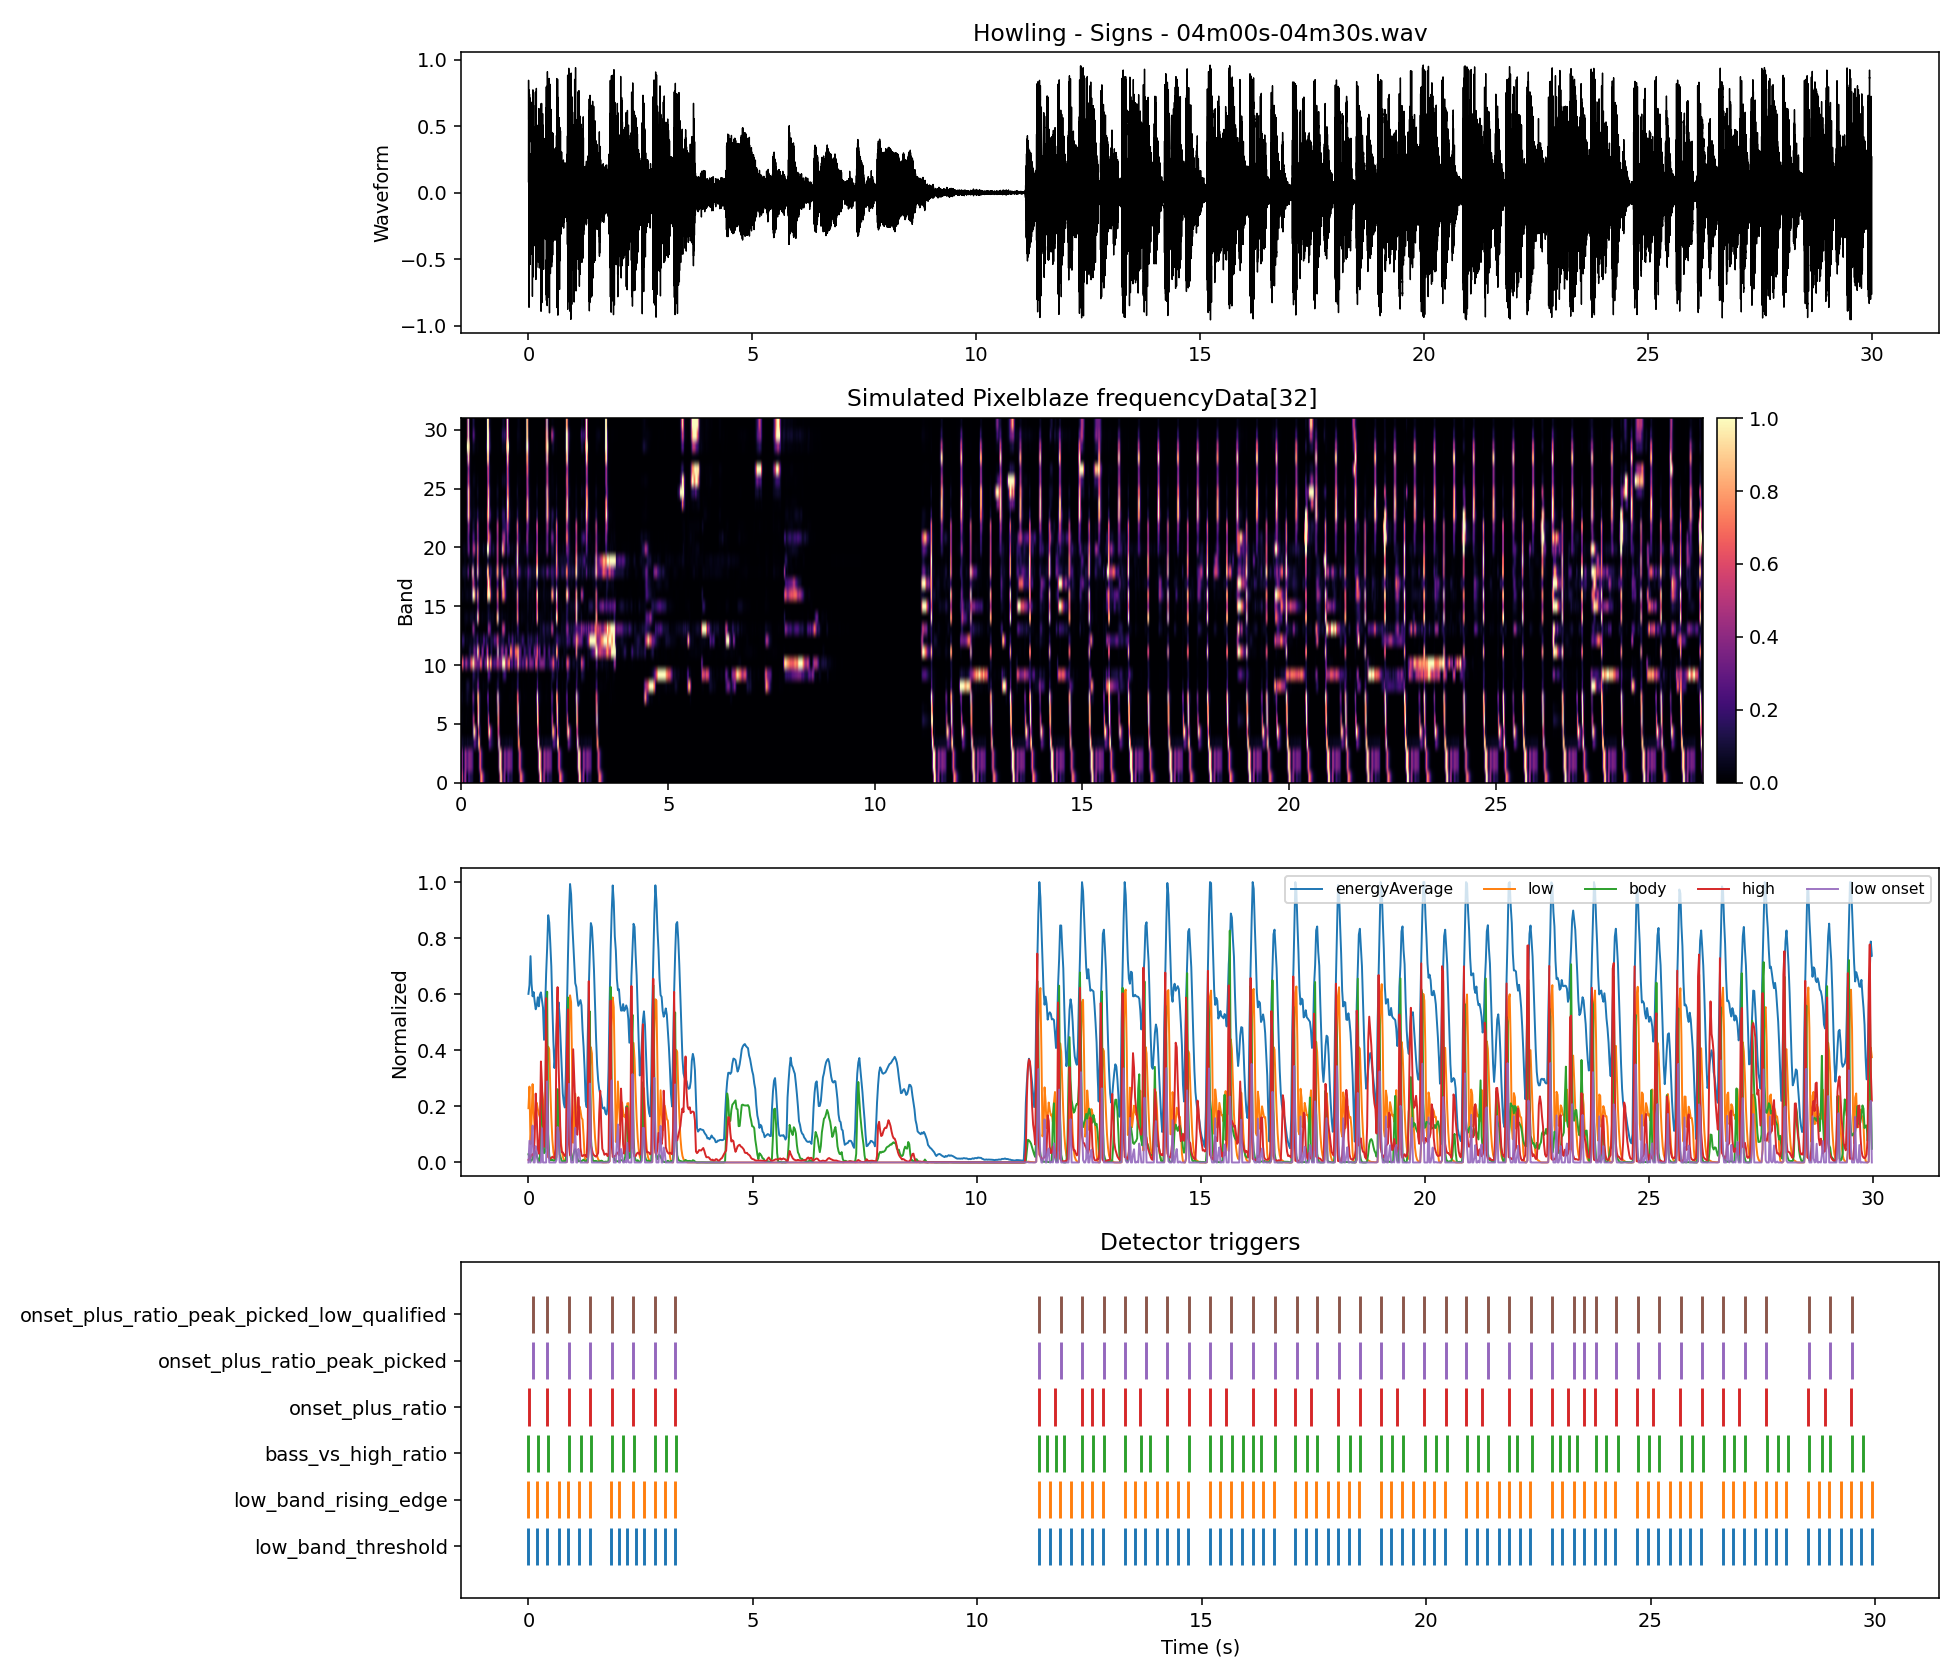

Data behind this chart, as committed beside it:
time_s, energyAverage, low_band, body_band, high_band, onset_strength, band_00, band_01, band_02, band_03, band_04, band_05, band_06, band_07, band_08, band_09, band_10, band_11, band_12, band_13, band_14, band_15, band_16, band_17
0.000000, 0.6013, 0.1935, 0.02922, 0.009314, 0.000000, 0.3165, 0.2455, 0.2455, 0.1222, 0.03763, 0.03784, 0.009235, 0.06402, 0.02265, 0.01234, 0.3007, 0.03729, 0.04554, 0.004519, 0.004815, 0.001083, 0.01677, 0.005783
0.02322, 0.6323, 0.2707, 0.01956, 0.01467, 0.07723, 0.5364, 0.3626, 0.3626, 0.08575, 0.006368, 0.02125, 0.009322, 0.0434, 0.02102, 0.002817, 0.6329, 0.02288, 0.1561, 0.003903, 0.008439, 0.001628, 0.04142, 0.003688
0.04644, 0.7359, 0.06523, 0.007067, 0.01757, 0.000000, 0.1171, 0.07629, 0.07629, 0.05556, 0.000867, 0.005642, 0.008155, 0.01225, 0.008445, 0.000841, 0.4346, 0.02023, 0.1623, 0.001185, 0.01131, 0.001275, 0.02637, 0.007691
0.06966, 0.638, 0.1478, 0.006126, 0.0276, 0.08256, 0.2859, 0.2031, 0.2031, 0.04656, 0.000329, 0.003838, 0.003455, 0.01909, 0.003655, 0.000595, 0.165, 0.009969, 0.1022, 0.005645, 0.0334, 0.004326, 0.02215, 0.03324
0.09288, 0.5925, 0.2794, 0.01454, 0.02894, 0.1316, 0.4681, 0.4364, 0.4364, 0.05555, 0.000442, 0.009847, 0.007204, 0.0311, 0.02447, 0.000096, 0.3289, 0.01012, 0.0337, 0.01993, 0.04622, 0.007447, 0.03481, 0.0339
0.1161, 0.6075, 0.1821, 0.02782, 0.02511, 0.000000, 0.1898, 0.3389, 0.3389, 0.04244, 0.000500, 0.01599, 0.01082, 0.04867, 0.06343, 0.000203, 0.452, 0.01882, 0.04356, 0.01029, 0.05654, 0.003164, 0.04362, 0.0162
0.1393, 0.5743, 0.1193, 0.04109, 0.08795, 0.000000, 0.02089, 0.2495, 0.2495, 0.07621, 0.000583, 0.01153, 0.0142, 0.0805, 0.09856, 0.000670, 0.2844, 0.01406, 0.04524, 0.003147, 0.05014, 0.002047, 0.05603, 0.01876
0.1625, 0.5464, 0.1777, 0.03513, 0.2456, 0.05833, 0.1677, 0.3292, 0.3292, 0.0612, 0.000933, 0.01163, 0.01349, 0.05132, 0.09837, 0.000827, 0.1859, 0.02567, 0.0349, 0.005134, 0.03725, 0.002321, 0.04219, 0.01843
0.1858, 0.5594, 0.2127, 0.0246, 0.1594, 0.03507, 0.2231, 0.3927, 0.3927, 0.05447, 0.000643, 0.005858, 0.007692, 0.0409, 0.06757, 0.001004, 0.1222, 0.08571, 0.04152, 0.002091, 0.01895, 0.003912, 0.03694, 0.01684
0.209, 0.589, 0.1904, 0.01052, 0.04697, 0.000000, 0.1449, 0.3716, 0.3716, 0.06365, 0.000399, 0.001767, 0.003788, 0.01834, 0.02755, 0.001140, 0.3435, 0.1323, 0.04135, 0.000554, 0.05656, 0.002259, 0.04241, 0.0198
0.2322, 0.557, 0.1724, 0.002171, 0.03129, 0.000000, 0.1214, 0.3403, 0.3403, 0.0596, 0.000147, 0.000359, 0.003003, 0.004014, 0.002980, 0.000498, 0.6681, 0.07441, 0.0627, 0.001657, 0.07295, 0.001281, 0.03986, 0.02476
0.2554, 0.5979, 0.161, 0.02095, 0.1106, 0.000000, 0.1295, 0.2947, 0.2947, 0.08256, 0.003602, 0.008611, 0.01317, 0.04505, 0.02618, 0.01172, 0.6054, 0.07756, 0.03846, 0.08594, 0.05692, 0.006802, 0.2231, 0.1401
0.2786, 0.6067, 0.1336, 0.2335, 0.3602, 0.000000, 0.06978, 0.1645, 0.1645, 0.05624, 0.2132, 0.3254, 0.1974, 0.3799, 0.112, 0.1528, 0.9817, 0.1111, 0.05747, 0.407, 0.08441, 0.0227, 1, 0.5749
0.3019, 0.579, 0.2559, 0.2223, 0.2807, 0.1223, 0.01137, 0.02748, 0.02748, 0.2147, 0.9987, 0.5648, 0.1146, 0.2118, 0.05909, 0.1613, 0.8736, 0.3312, 0.1237, 0.353, 0.03628, 0.01227, 1, 0.41
0.3251, 0.5523, 0.2245, 0.05052, 0.1584, 0.000000, 0.001242, 0.003667, 0.003667, 0.2891, 0.8248, 0.05855, 0.004188, 0.03743, 0.05394, 0.09851, 0.432, 0.3296, 0.1004, 0.1215, 0.04415, 0.01466, 0.7353, 0.1751
0.3483, 0.4374, 0.1162, 0.03311, 0.05579, 0.000000, 0.000777, 0.002259, 0.002259, 0.2032, 0.3727, 0.01215, 0.000769, 0.03519, 0.06152, 0.05593, 0.4276, 0.1862, 0.07109, 0.02806, 0.0808, 0.007195, 0.19, 0.04267
0.3715, 0.5444, 0.06173, 0.03817, 0.1249, 0.000000, 0.001359, 0.000236, 0.000236, 0.1158, 0.191, 0.008592, 0.01197, 0.04591, 0.0829, 0.04149, 0.3092, 0.2593, 0.1457, 0.01215, 0.1805, 0.05042, 0.1899, 0.05563
0.3947, 0.6718, 0.05168, 0.4777, 0.586, 0.000000, 0.002359, 0.02009, 0.02009, 0.1878, 0.02808, 0.5095, 0.5756, 0.8364, 0.3495, 0.1174, 0.3059, 1, 0.2139, 0.03381, 1, 0.3882, 0.8177, 0.1626
0.418, 0.7669, 0.3409, 0.6089, 0.2377, 0.2893, 0.002284, 0.1167, 0.1167, 0.8791, 0.5898, 1, 0.9012, 0.7828, 0.2582, 0.1025, 0.286, 0.6588, 0.07321, 0.01974, 0.5408, 0.1884, 0.3223, 0.06171
0.4412, 0.8819, 0.4129, 0.1006, 0.01874, 0.072, 0.1212, 0.51, 0.51, 0.7378, 0.1857, 0.169, 0.1684, 0.1336, 0.02103, 0.01086, 0.3551, 0.2204, 0.02875, 0.005612, 0.02005, 0.001891, 0.02169, 0.01935
0.4644, 0.8562, 0.4032, 0.02586, 0.0154, 0.000000, 0.6331, 0.611, 0.611, 0.06515, 0.09562, 0.009123, 0.03906, 0.0609, 0.01323, 0.006981, 0.654, 0.02603, 0.07962, 0.007364, 0.01445, 0.000747, 0.013, 0.01909
0.4876, 0.7823, 0.267, 0.008743, 0.01475, 0.000000, 0.7725, 0.2601, 0.2601, 0.02903, 0.01353, 0.009021, 0.007964, 0.01072, 0.008186, 0.007823, 0.5371, 0.1923, 0.0669, 0.006764, 0.0265, 0.002097, 0.01319, 0.02103
0.5108, 0.6993, 0.1593, 0.008034, 0.01612, 0.000000, 0.5405, 0.1249, 0.1249, 0.005154, 0.001051, 0.000718, 0.002162, 0.0156, 0.01926, 0.002430, 0.1936, 0.394, 0.08021, 0.003739, 0.03216, 0.003055, 0.01465, 0.01446
0.5341, 0.5529, 0.08088, 0.01035, 0.0207, 0.000000, 0.3033, 0.04973, 0.04973, 0.001226, 0.000439, 0.000808, 0.003940, 0.01347, 0.03123, 0.002322, 0.09408, 0.2295, 0.2195, 0.002837, 0.02336, 0.003210, 0.02358, 0.01081
0.5573, 0.4309, 0.03732, 0.006419, 0.01781, 0.000000, 0.146, 0.01971, 0.01971, 0.000937, 0.000214, 0.003259, 0.004222, 0.006656, 0.01625, 0.001711, 0.2008, 0.04976, 0.2072, 0.003006, 0.02216, 0.002293, 0.04136, 0.01237
0.5805, 0.3368, 0.01731, 0.006604, 0.01479, 0.000000, 0.07018, 0.007768, 0.007768, 0.000184, 0.000663, 0.001013, 0.003190, 0.009784, 0.01764, 0.001389, 0.3196, 0.06051, 0.1069, 0.003370, 0.01745, 0.003274, 0.02224, 0.01499
0.6037, 0.3827, 0.01009, 0.01093, 0.04815, 0.000000, 0.04245, 0.003642, 0.003642, 0.000161, 0.000533, 0.000960, 0.003753, 0.02398, 0.01998, 0.005957, 0.3965, 0.2563, 0.159, 0.009816, 0.02473, 0.01462, 0.04488, 0.04741
0.6269, 0.4712, 0.01952, 0.123, 0.4939, 0.009434, 0.03647, 0.004687, 0.004687, 0.005749, 0.046, 0.09907, 0.1067, 0.2442, 0.05012, 0.115, 0.9723, 0.5215, 0.1104, 0.1146, 0.05984, 0.04857, 0.8017, 0.5538
0.6502, 0.5379, 0.1459, 0.2614, 0.6254, 0.1264, 0.02648, 0.004959, 0.004959, 0.09509, 0.5981, 0.5588, 0.1821, 0.2437, 0.06191, 0.2603, 0.7726, 0.2039, 0.07705, 0.3988, 0.1146, 0.07099, 1, 0.9896
0.6734, 0.5712, 0.2528, 0.09009, 0.3451, 0.1069, 0.01145, 0.005361, 0.005361, 0.272, 0.9699, 0.1874, 0.01628, 0.01191, 0.006404, 0.2284, 0.4265, 0.009057, 0.03685, 0.3906, 0.08, 0.0634, 1, 0.6863
0.6966, 0.517, 0.1545, 0.029, 0.21, 0.000000, 0.002935, 0.002140, 0.002140, 0.255, 0.5104, 0.005490, 0.005675, 0.01397, 0.01144, 0.1084, 0.8616, 0.07362, 0.08565, 0.2529, 0.07407, 0.0186, 0.7021, 0.2954
0.7198, 0.4252, 0.084, 0.01682, 0.06738, 0.000000, 0.000862, 0.000881, 0.000881, 0.1574, 0.26, 0.01059, 0.004276, 0.01608, 0.003709, 0.04944, 0.6746, 0.1495, 0.1247, 0.07083, 0.04527, 0.008408, 0.1519, 0.06588
0.743, 0.3258, 0.04451, 0.005825, 0.03722, 0.000000, 0.000393, 0.000404, 0.000404, 0.1065, 0.1149, 0.005508, 0.003158, 0.004179, 0.002925, 0.01336, 0.1988, 0.07677, 0.1191, 0.02513, 0.04887, 0.007253, 0.08699, 0.02234
0.7663, 0.2461, 0.02205, 0.003873, 0.03622, 0.000000, 0.000296, 0.000022, 0.000022, 0.06384, 0.04608, 0.001415, 0.003315, 0.002298, 0.002624, 0.009714, 0.1822, 0.01821, 0.09835, 0.01376, 0.05396, 0.005493, 0.05045, 0.01594
0.7895, 0.2102, 0.01045, 0.004820, 0.02754, 0.000000, 0.000369, 0.000123, 0.000123, 0.03289, 0.01874, 0.004565, 0.000806, 0.001746, 0.004169, 0.01281, 0.2715, 0.04055, 0.24, 0.02674, 0.0247, 0.01226, 0.04347, 0.0276
0.8127, 0.1959, 0.004408, 0.004188, 0.02291, 0.000000, 0.000298, 0.000528, 0.000528, 0.0139, 0.006786, 0.000793, 0.000731, 0.004127, 0.009294, 0.005998, 0.237, 0.04184, 0.2534, 0.02273, 0.01491, 0.009524, 0.05769, 0.01725
0.8359, 0.3252, 0.001385, 0.008773, 0.03364, 0.000000, 0.000419, 0.000212, 0.000212, 0.004837, 0.001244, 0.000376, 0.002873, 0.001194, 0.02878, 0.01064, 0.252, 0.07356, 0.1828, 0.009256, 0.03659, 0.006373, 0.02783, 0.01954
0.8591, 0.5476, 0.002701, 0.133, 0.4099, 0.001316, 0.000606, 0.003213, 0.003213, 0.003531, 0.002943, 0.04143, 0.1634, 0.3636, 0.06988, 0.02657, 0.4291, 0.294, 0.4964, 0.03663, 0.7421, 0.2432, 0.5276, 0.2176
0.8824, 0.7367, 0.1816, 0.5886, 0.5462, 0.1789, 0.004263, 0.04903, 0.04903, 0.2863, 0.5194, 0.7837, 0.9151, 1, 0.1707, 0.07336, 0.5144, 0.9945, 0.5423, 0.07135, 1, 0.4649, 0.7439, 0.2378
0.9056, 0.8965, 0.4619, 0.2693, 0.06489, 0.2803, 0.05662, 0.386, 0.386, 1, 0.4808, 0.5221, 0.4732, 0.2564, 0.04377, 0.05108, 0.3453, 0.2122, 0.162, 0.02309, 0.1739, 0.05374, 0.06075, 0.02511
0.9288, 0.9931, 0.5961, 0.03462, 0.02613, 0.1342, 0.528, 1, 1, 0.3938, 0.05858, 0.02299, 0.04362, 0.06448, 0.01604, 0.02599, 0.3101, 0.08363, 0.07668, 0.01216, 0.0288, 0.002961, 0.01977, 0.01312
0.952, 0.9566, 0.5721, 0.01263, 0.02533, 0.000000, 1, 0.8966, 0.8966, 0.0491, 0.01823, 0.005150, 0.01615, 0.03399, 0.005688, 0.002155, 0.3333, 0.1847, 0.08096, 0.0133, 0.02816, 0.006503, 0.03182, 0.02386
0.9752, 0.8624, 0.3387, 0.006587, 0.1775, 0.000000, 0.7285, 0.4607, 0.4607, 0.04093, 0.002420, 0.000076, 0.005848, 0.01006, 0.006380, 0.01057, 0.4139, 0.374, 0.1096, 0.1348, 0.05357, 0.01949, 0.2598, 0.421
0.9985, 0.7853, 0.07015, 0.02554, 0.4038, 0.000000, 0.145, 0.0738, 0.0738, 0.05797, 0.000197, 0.002222, 0.003368, 0.01006, 0.007306, 0.1048, 1, 0.3912, 0.1257, 0.516, 0.05142, 0.01268, 0.7443, 1
1.022, 0.7033, 0.1215, 0.0397, 0.3035, 0.05131, 0.2536, 0.1584, 0.1584, 0.03672, 0.000087, 0.001870, 0.004416, 0.002217, 0.01374, 0.1762, 1, 0.2207, 0.1285, 0.5214, 0.0216, 0.007087, 0.7606, 0.6956
1.045, 0.6394, 0.2452, 0.04794, 0.2079, 0.1238, 0.4138, 0.3831, 0.3831, 0.04544, 0.000872, 0.005729, 0.004814, 0.000883, 0.01161, 0.2167, 0.9756, 0.138, 0.06017, 0.3487, 0.03099, 0.01093, 0.5216, 0.3408
1.068, 0.6258, 0.1788, 0.03777, 0.1042, 0.000000, 0.1696, 0.3351, 0.3351, 0.05376, 0.000261, 0.005440, 0.006634, 0.001400, 0.005024, 0.1703, 0.5581, 0.3804, 0.03594, 0.09665, 0.03279, 0.003705, 0.2187, 0.1817
1.091, 0.5849, 0.1166, 0.01748, 0.09898, 0.000000, 0.02762, 0.2467, 0.2467, 0.062, 0.000075, 0.003800, 0.004937, 0.002126, 0.000824, 0.07573, 0.3535, 0.3721, 0.04622, 0.02022, 0.02012, 0.007678, 0.06979, 0.0473
1.115, 0.5586, 0.1652, 0.004243, 0.2326, 0.04864, 0.159, 0.306, 0.306, 0.05349, 0.001650, 0.001023, 0.005210, 0.001185, 0.000910, 0.01289, 0.4914, 0.1476, 0.05829, 0.02262, 0.03062, 0.01334, 0.03225, 0.0352
1.138, 0.569, 0.2001, 0.005282, 0.1539, 0.03486, 0.2119, 0.3692, 0.3692, 0.04918, 0.001050, 0.000977, 0.004871, 0.004806, 0.000836, 0.01492, 0.6716, 0.03617, 0.1803, 0.03713, 0.01586, 0.01358, 0.01862, 0.03188
1.161, 0.5791, 0.1853, 0.005405, 0.05272, 0.000000, 0.1308, 0.3604, 0.3604, 0.07419, 0.000856, 0.000358, 0.002115, 0.01271, 0.000476, 0.01137, 0.6748, 0.2045, 0.1627, 0.02375, 0.01162, 0.005472, 0.01571, 0.02626
1.184, 0.5606, 0.1598, 0.004146, 0.02439, 0.000000, 0.1102, 0.3168, 0.3168, 0.05493, 0.000116, 0.000066, 0.002098, 0.01179, 0.003585, 0.003191, 0.1875, 0.7267, 0.08572, 0.008883, 0.006898, 0.001803, 0.01056, 0.01406
1.207, 0.4734, 0.153, 0.007533, 0.02239, 0.000000, 0.1231, 0.2894, 0.2894, 0.06228, 0.001094, 0.003163, 0.002275, 0.0127, 0.01554, 0.003976, 0.2446, 0.6894, 0.1386, 0.02604, 0.008553, 0.004045, 0.01147, 0.01491
1.231, 0.4122, 0.09538, 0.0102, 0.02646, 0.000000, 0.08466, 0.1659, 0.1659, 0.05768, 0.002761, 0.004445, 0.001205, 0.02264, 0.01966, 0.003055, 0.2447, 0.3983, 0.2572, 0.04112, 0.01994, 0.007074, 0.01683, 0.01835
1.254, 0.3319, 0.02131, 0.005800, 0.02562, 0.000000, 0.01481, 0.03774, 0.03774, 0.01531, 0.000925, 0.000815, 0.000155, 0.01079, 0.01591, 0.001328, 0.1153, 0.185, 0.147, 0.01578, 0.02657, 0.004371, 0.01597, 0.03232
1.277, 0.2184, 0.002640, 0.003953, 0.02625, 0.000000, 0.002493, 0.004861, 0.004861, 0.000980, 0.000004, 0.000066, 0.000182, 0.003252, 0.01177, 0.004496, 0.1846, 0.2582, 0.07492, 0.0223, 0.02023, 0.002611, 0.0244, 0.04332
1.3, 0.1972, 0.000994, 0.005744, 0.01906, 0.000000, 0.000991, 0.001253, 0.001253, 0.000932, 0.000541, 0.000894, 0.000779, 0.003821, 0.01825, 0.004980, 0.3131, 0.6453, 0.1255, 0.02866, 0.01442, 0.002431, 0.02421, 0.02249
1.324, 0.4474, 0.000478, 0.0175, 0.1213, 0.000000, 0.000436, 0.000342, 0.000342, 0.000513, 0.000758, 0.003785, 0.0222, 0.02687, 0.02605, 0.008591, 0.2417, 0.6662, 0.05148, 0.03155, 0.09688, 0.09828, 0.1353, 0.05973
1.347, 0.6217, 0.04323, 0.3698, 0.6466, 0.04275, 0.002715, 0.01714, 0.01714, 0.05006, 0.1291, 0.3154, 0.5885, 0.6632, 0.1671, 0.1146, 0.5909, 0.7399, 0.0892, 0.1644, 0.7522, 0.6317, 0.7925, 0.258
1.37, 0.7529, 0.3245, 0.5387, 0.3011, 0.2813, 0.003936, 0.123, 0.123, 0.6835, 0.6893, 0.997, 0.9141, 0.5204, 0.1415, 0.1205, 0.9132, 0.8299, 0.1195, 0.1708, 0.4164, 0.2979, 0.3523, 0.1156
... 1,232 more rows
